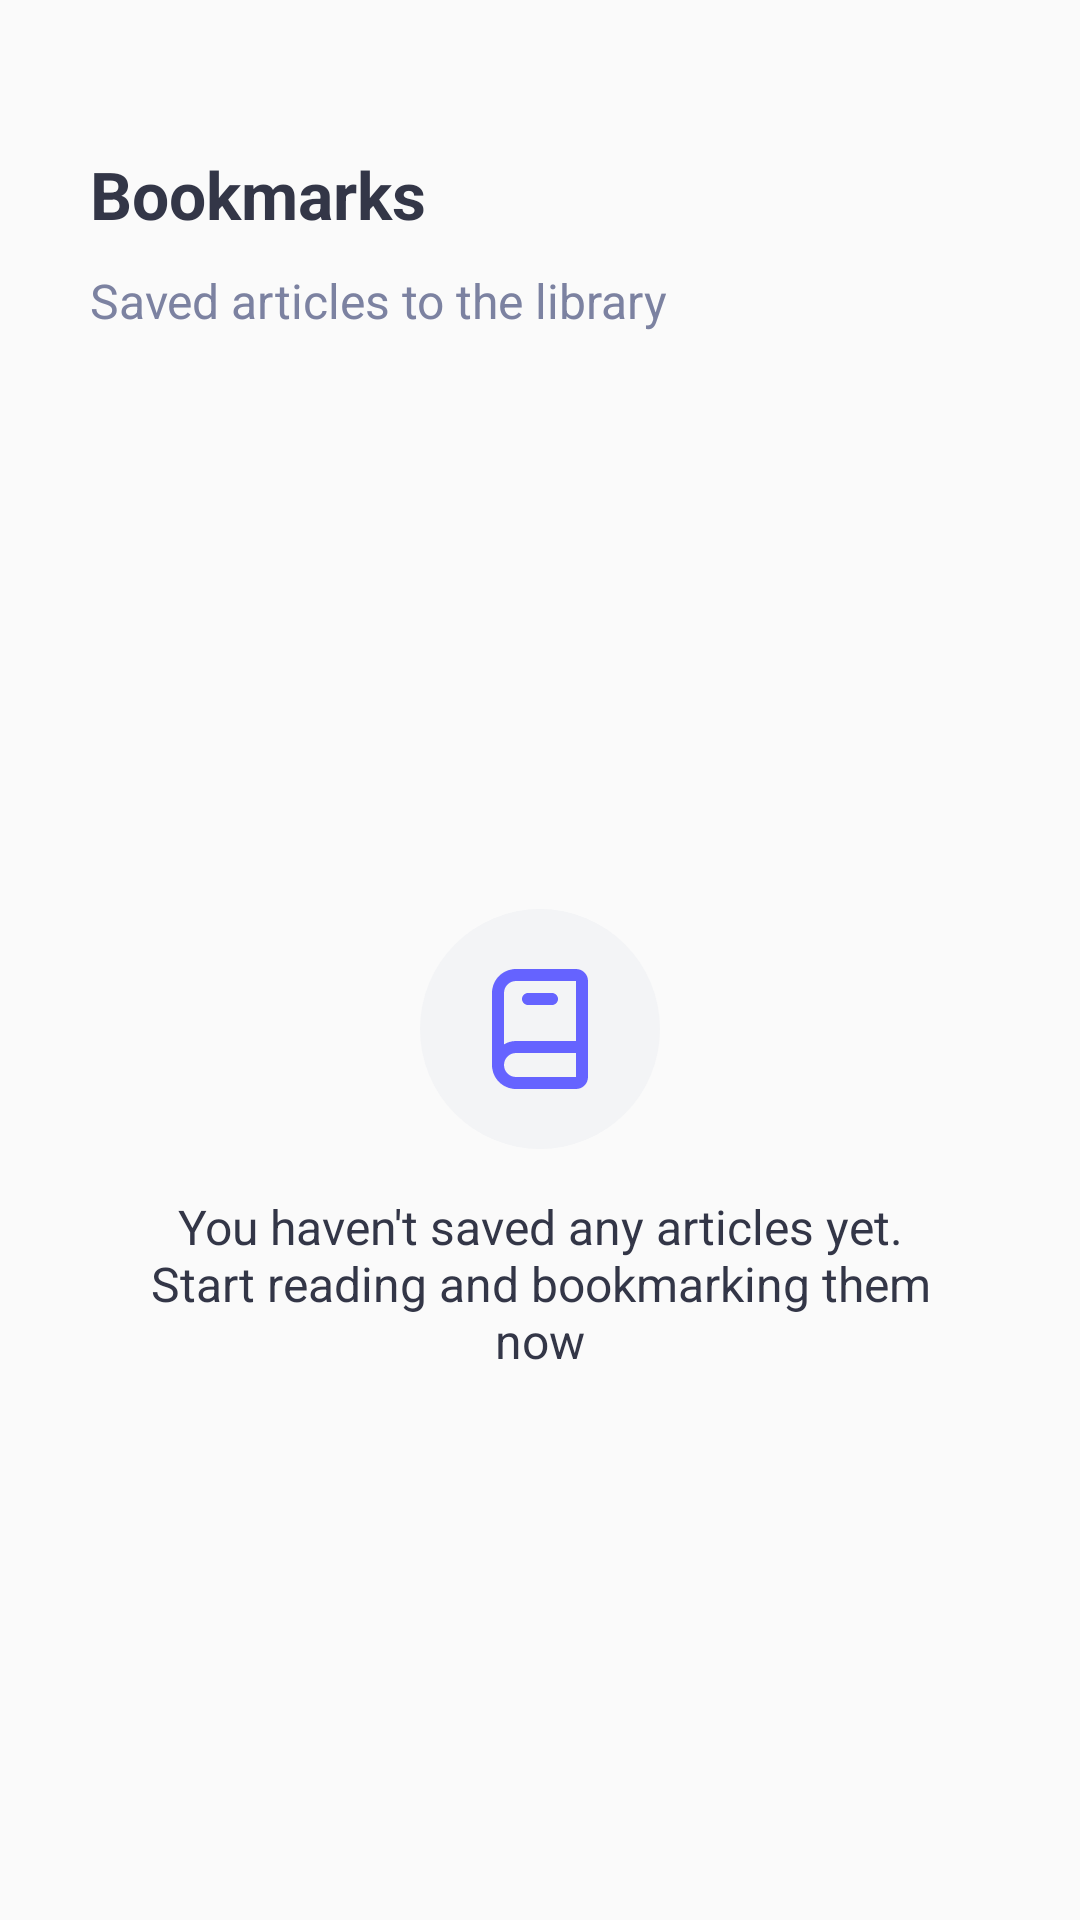

Android layout source for this screen:
<!-- AndroidManifest.xml: application theme Theme.Nuntium -->
<!-- res/layout/fragment_saved.xml -->
<?xml version="1.0" encoding="utf-8"?>
<androidx.constraintlayout.motion.widget.MotionLayout xmlns:android="http://schemas.android.com/apk/res/android"
    xmlns:app="http://schemas.android.com/apk/res-auto"
    xmlns:tools="http://schemas.android.com/tools"
    android:layout_width="match_parent"
    android:layout_height="match_parent"
    app:layoutDescription="@xml/fragment_saved_scene"
    tools:context=".fragments.SavedFragment">


    <TextView
        android:id="@+id/title_tv"
        android:layout_width="wrap_content"
        android:layout_height="wrap_content"
        android:layout_marginStart="30dp"
        android:layout_marginTop="50dp"
        android:text="@string/bookmarks"
        android:textColor="@color/main_txt_color"
        android:textSize="22sp"
        android:textStyle="bold"
        app:layout_constraintHorizontal_bias="0"
        app:layout_constraintLeft_toLeftOf="parent"
        app:layout_constraintRight_toRightOf="parent"
        app:layout_constraintTop_toTopOf="parent" />

    <TextView
        android:id="@+id/description_tv"
        android:layout_width="wrap_content"
        android:layout_height="wrap_content"
        android:layout_marginStart="30dp"
        android:layout_marginTop="10dp"
        android:layout_marginBottom="10dp"
        android:text="@string/bookmarks_des"
        android:textColor="@color/secondary_txt_color"
        android:textSize="16sp"
        app:layout_constraintBottom_toTopOf="@id/linearLayout3"
        app:layout_constraintHorizontal_bias="0"
        app:layout_constraintLeft_toLeftOf="parent"
        app:layout_constraintRight_toRightOf="parent"
        app:layout_constraintTop_toBottomOf="@id/title_tv" />

    <LinearLayout
        android:id="@+id/linearLayout3"
        android:layout_width="match_parent"
        android:layout_height="0dp"
        android:gravity="center"
        android:orientation="vertical"
        app:layout_constraintBottom_toBottomOf="parent"
        app:layout_constraintTop_toBottomOf="@id/description_tv">


        <LinearLayout
            android:id="@+id/empty_layout"
            android:layout_width="wrap_content"
            android:layout_height="wrap_content"
            android:gravity="center"
            android:orientation="vertical">

            <ImageView
                android:layout_width="80dp"
                android:layout_height="80dp"
                android:background="@drawable/empty_back"
                android:padding="20dp"
                android:src="@drawable/ic_empty" />

            <TextView
                android:layout_width="wrap_content"
                android:layout_height="wrap_content"
                android:layout_marginStart="50dp"
                android:layout_marginTop="15dp"
                android:layout_marginEnd="50dp"
                android:gravity="center"
                android:text="@string/empty_text"
                android:textColor="@color/main_txt_color"
                android:textSize="16sp" />
        </LinearLayout>

        <androidx.recyclerview.widget.RecyclerView
            android:id="@+id/news_recycler_view"
            android:layout_width="match_parent"
            android:layout_height="match_parent"
            android:visibility="gone"
            app:layoutManager="androidx.recyclerview.widget.LinearLayoutManager"
            tools:listitem="@layout/item_recommended_rv" />


    </LinearLayout>
</androidx.constraintlayout.motion.widget.MotionLayout>
<!-- res/layout/item_recommended_rv.xml (included above) -->
<?xml version="1.0" encoding="utf-8"?>
<LinearLayout xmlns:android="http://schemas.android.com/apk/res/android"
    xmlns:app="http://schemas.android.com/apk/res-auto"
    android:layout_width="match_parent"
    android:layout_height="wrap_content"
    android:gravity="center"
    android:orientation="horizontal"
    android:paddingStart="10dp"
    android:paddingTop="15dp"
    android:paddingEnd="10dp"
    android:paddingBottom="15dp">


    <com.makeramen.roundedimageview.RoundedImageView
        android:id="@+id/image_view"
        android:layout_width="100dp"
        android:layout_height="100dp"
        android:scaleType="centerCrop"
        android:src="@drawable/on_boarding_image"
        app:riv_corner_radius="15dp" />


    <LinearLayout
        android:layout_width="match_parent"
        android:layout_height="wrap_content"
        android:layout_marginStart="15dp"
        android:layout_weight="1"
        android:gravity="center_vertical"
        android:orientation="vertical">


        <TextView
            android:id="@+id/topic_tv"
            android:layout_width="wrap_content"
            android:layout_height="wrap_content"
            android:text="@string/app_name"
            android:textColor="@color/secondary_txt_color"
            android:textSize="16sp" />

        <TextView
            android:id="@+id/title"
            android:layout_width="wrap_content"
            android:layout_height="wrap_content"
            android:text="@string/app_name"
            android:textColor="@color/main_txt_color"
            android:textSize="18sp"
            android:textStyle="bold" />
    </LinearLayout>

</LinearLayout>
<!-- resources referenced by this layout -->
<resources>
  <color name="main_txt_color">#333647</color>
  <color name="secondary_txt_color">#7C82a1</color>
  <!-- drawable empty_back (drawable) -->
  <?xml version="1.0" encoding="utf-8"?>
  <shape xmlns:android="http://schemas.android.com/apk/res/android">
  
      <solid android:color="@color/topic_back_color" />
  
      <corners android:radius="40dp" />
  </shape>
  <!-- drawable ic_empty (drawable) -->
  <vector xmlns:android="http://schemas.android.com/apk/res/android"
      android:width="16dp"
      android:height="20dp"
      android:viewportWidth="16"
      android:viewportHeight="20">
      <path
          android:fillColor="#6563FF"
          android:pathData="M14,0H4C2.9391,0 1.9217,0.4214 1.1716,1.1716C0.4214,1.9217 0,2.9391 0,4V16C0,17.0609 0.4214,18.0783 1.1716,18.8284C1.9217,19.5786 2.9391,20 4,20H14C14.5304,20 15.0391,19.7893 15.4142,19.4142C15.7893,19.0391 16,18.5304 16,18V2C16,1.4696 15.7893,0.9609 15.4142,0.5858C15.0391,0.2107 14.5304,0 14,0ZM2,4C2,3.4696 2.2107,2.9609 2.5858,2.5858C2.9609,2.2107 3.4696,2 4,2H14V12H4C3.295,12.003 2.604,12.1964 2,12.56V4ZM4,18C3.4696,18 2.9609,17.7893 2.5858,17.4142C2.2107,17.0391 2,16.5304 2,16C2,15.4696 2.2107,14.9609 2.5858,14.5858C2.9609,14.2107 3.4696,14 4,14H14V18H4ZM6,6H10C10.2652,6 10.5196,5.8946 10.7071,5.7071C10.8946,5.5196 11,5.2652 11,5C11,4.7348 10.8946,4.4804 10.7071,4.2929C10.5196,4.1054 10.2652,4 10,4H6C5.7348,4 5.4804,4.1054 5.2929,4.2929C5.1054,4.4804 5,4.7348 5,5C5,5.2652 5.1054,5.5196 5.2929,5.7071C5.4804,5.8946 5.7348,6 6,6Z" />
  </vector>
  <!-- drawable on_boarding_image: png bitmap (drawable-v24, 190968 bytes) -->
  <string name="app_name">Nuntium</string>
  <string name="bookmarks">Bookmarks</string>
  <string name="bookmarks_des">Saved articles to the library</string>
  <string name="empty_text">You haven\'t saved any articles yet. Start reading and bookmarking them now</string>
  <style name="Theme.Nuntium" parent="Theme.AppCompat.DayNight.NoActionBar">
          
          <item name="colorPrimary">@color/purple_500</item>
          <item name="colorPrimaryVariant">@color/purple_700</item>
          <item name="colorOnPrimary">@color/background</item>
          
          <item name="colorSecondary">@color/teal_200</item>
          <item name="colorSecondaryVariant">@color/teal_700</item>
          <item name="colorOnSecondary">@color/black</item>
          
          <item name="android:statusBarColor" tools:targetApi="l">@color/black</item>
          
      </style>
  <color name="topic_back_color">#f3f4f6</color>
  <color name="purple_500">#475ad7</color>
  <color name="purple_700">#475ad7</color>
  <color name="background">#FFFFFF</color>
  <color name="teal_200">#FF03DAC5</color>
  <color name="teal_700">#FF018786</color>
  <color name="black">#FF000000</color>
</resources>
